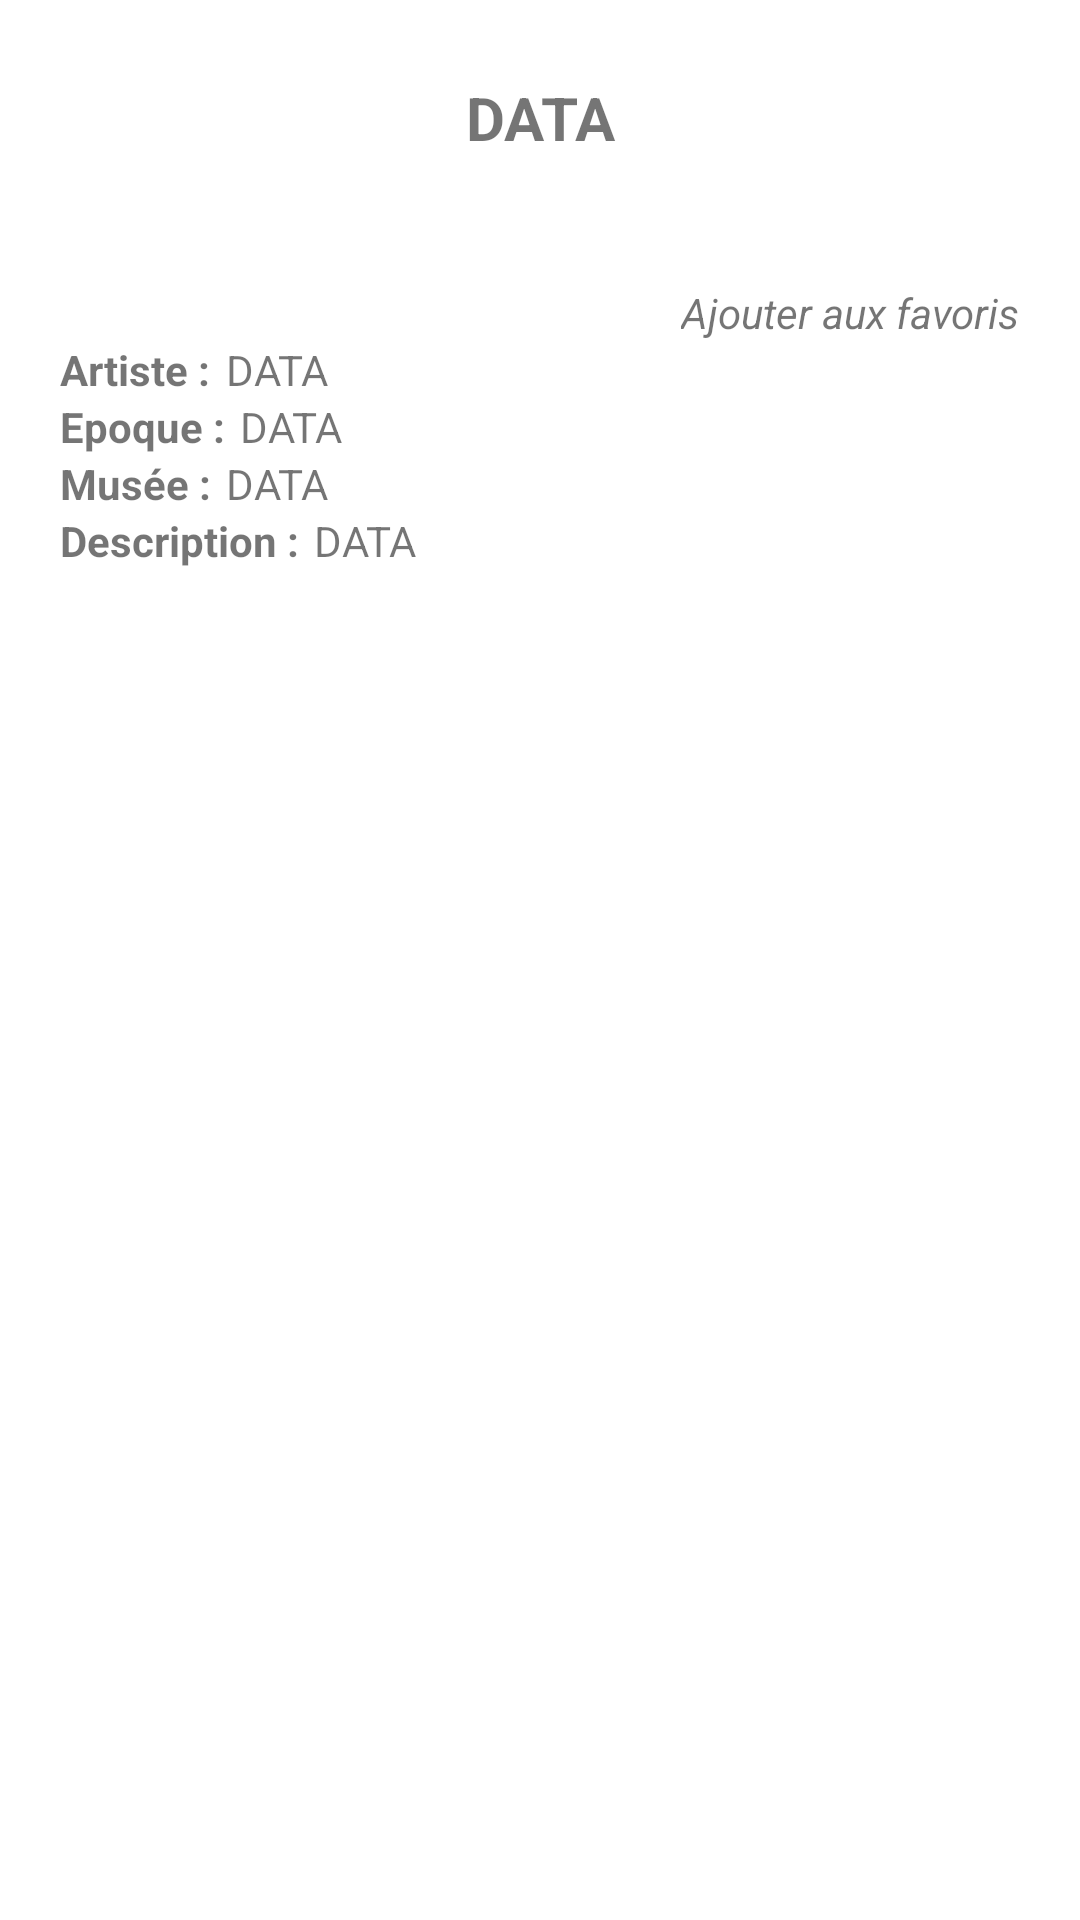

Layout XML and referenced resources for this Android screen:
<!-- AndroidManifest.xml: application theme Theme.DailyArtApp -->
<!-- res/layout/artwork_details.xml -->
<?xml version="1.0" encoding="utf-8"?>
<androidx.constraintlayout.widget.ConstraintLayout xmlns:android="http://schemas.android.com/apk/res/android"
    xmlns:app="http://schemas.android.com/apk/res-auto"
    xmlns:tools="http://schemas.android.com/tools"
    android:layout_width="match_parent"
    android:layout_height="match_parent"
    android:id="@+id/artworkDetails"
    tools:context=".ui.ArtworkDetailsFragment">

    <LinearLayout
        android:layout_width="match_parent"
        android:layout_height="wrap_content"
        android:layout_margin="20dp"
        android:orientation="vertical"
        app:layout_constraintBottom_toBottomOf="parent"
        app:layout_constraintEnd_toEndOf="parent"
        app:layout_constraintHorizontal_bias="0.1"
        app:layout_constraintStart_toStartOf="parent"
        app:layout_constraintTop_toTopOf="parent"
        app:layout_constraintVertical_bias="0.013">

        <TextView
            android:id="@+id/titleData"
            android:layout_width="match_parent"
            android:layout_height="wrap_content"
            android:gravity="center"
            android:text="DATA"
            android:textSize="20sp"
            android:textStyle="bold" />

        <ImageView
            android:id="@+id/pictureData"
            android:layout_width="match_parent"
            android:layout_height="wrap_content"
            android:layout_margin="20dp" />

        <LinearLayout
            android:layout_width="match_parent"
            android:layout_height="wrap_content"
            android:gravity="end"
            android:orientation="horizontal">

            <ImageView
                android:layout_width="wrap_content"
                android:layout_height="wrap_content"
                android:src="@drawable/ic_add" />

            <TextView
                android:layout_width="wrap_content"
                android:layout_height="wrap_content"
                android:layout_marginTop="2dp"
                android:text="@string/add_to_favorites"
                android:textStyle="italic" />
        </LinearLayout>

        <LinearLayout
            android:layout_width="match_parent"
            android:layout_height="wrap_content"
            android:orientation="horizontal">

            <TextView
                android:layout_width="wrap_content"
                android:layout_height="wrap_content"
                android:layout_marginRight="5dp"
                android:text="@string/artist"
                android:textStyle="bold" />

            <TextView
                android:id="@+id/artistData"
                android:layout_width="wrap_content"
                android:layout_height="wrap_content"
                android:text="DATA" />
        </LinearLayout>

        <LinearLayout
            android:layout_width="match_parent"
            android:layout_height="wrap_content"
            android:orientation="horizontal">

            <TextView
                android:layout_width="wrap_content"
                android:layout_height="wrap_content"
                android:layout_marginRight="5dp"
                android:text="@string/timePeriod"
                android:textStyle="bold" />

            <TextView
                android:id="@+id/timePeriodData"
                android:layout_width="wrap_content"
                android:layout_height="wrap_content"
                android:text="DATA" />
        </LinearLayout>

        <LinearLayout
            android:layout_width="match_parent"
            android:layout_height="wrap_content"
            android:orientation="horizontal">

            <TextView
                android:layout_width="wrap_content"
                android:layout_height="wrap_content"
                android:layout_marginRight="5dp"
                android:text="@string/museum"
                android:textStyle="bold" />

            <TextView
                android:id="@+id/museumData"
                android:layout_width="wrap_content"
                android:layout_height="wrap_content"
                android:text="DATA" />
        </LinearLayout>

        <LinearLayout
            android:layout_width="match_parent"
            android:layout_height="wrap_content"
            android:orientation="horizontal">

            <TextView
                android:layout_width="wrap_content"
                android:layout_height="wrap_content"
                android:layout_marginRight="5dp"
                android:text="@string/description"
                android:textStyle="bold" />

            <TextView
                android:id="@+id/descriptionData"
                android:layout_width="wrap_content"
                android:layout_height="wrap_content"
                android:text="DATA" />
        </LinearLayout>
    </LinearLayout>
</androidx.constraintlayout.widget.ConstraintLayout>
<!-- resources referenced by this layout -->
<resources>
  <string name="add_to_favorites">Ajouter aux favoris</string>
  <string name="artist">Artiste : </string>
  <string name="description">Description : </string>
  <string name="museum">Musée : </string>
  <string name="timePeriod">Epoque : </string>
  <style name="Theme.DailyArtApp" parent="Theme.MaterialComponents.DayNight.DarkActionBar">
          
          <item name="colorPrimary">@color/purple_500</item>
          <item name="colorPrimaryVariant">@color/purple_700</item>
          <item name="colorOnPrimary">@color/white</item>
          
          <item name="colorSecondary">@color/teal_200</item>
          <item name="colorSecondaryVariant">@color/teal_700</item>
          <item name="colorOnSecondary">@color/black</item>
          
          <item name="android:statusBarColor">?attr/colorPrimaryVariant</item>
          
      </style>
  <!-- not gathered from this repository: default colours our renderer supplied (Android Studio template values) -->
  <color name="purple_500">#FF6200EE</color>
  <color name="purple_700">#FF3700B3</color>
  <color name="teal_200">#FF03DAC5</color>
  <color name="teal_700">#FF018786</color>
  <color name="black">#FF000000</color>
  <color name="white">#FFFFFFFF</color>
</resources>
